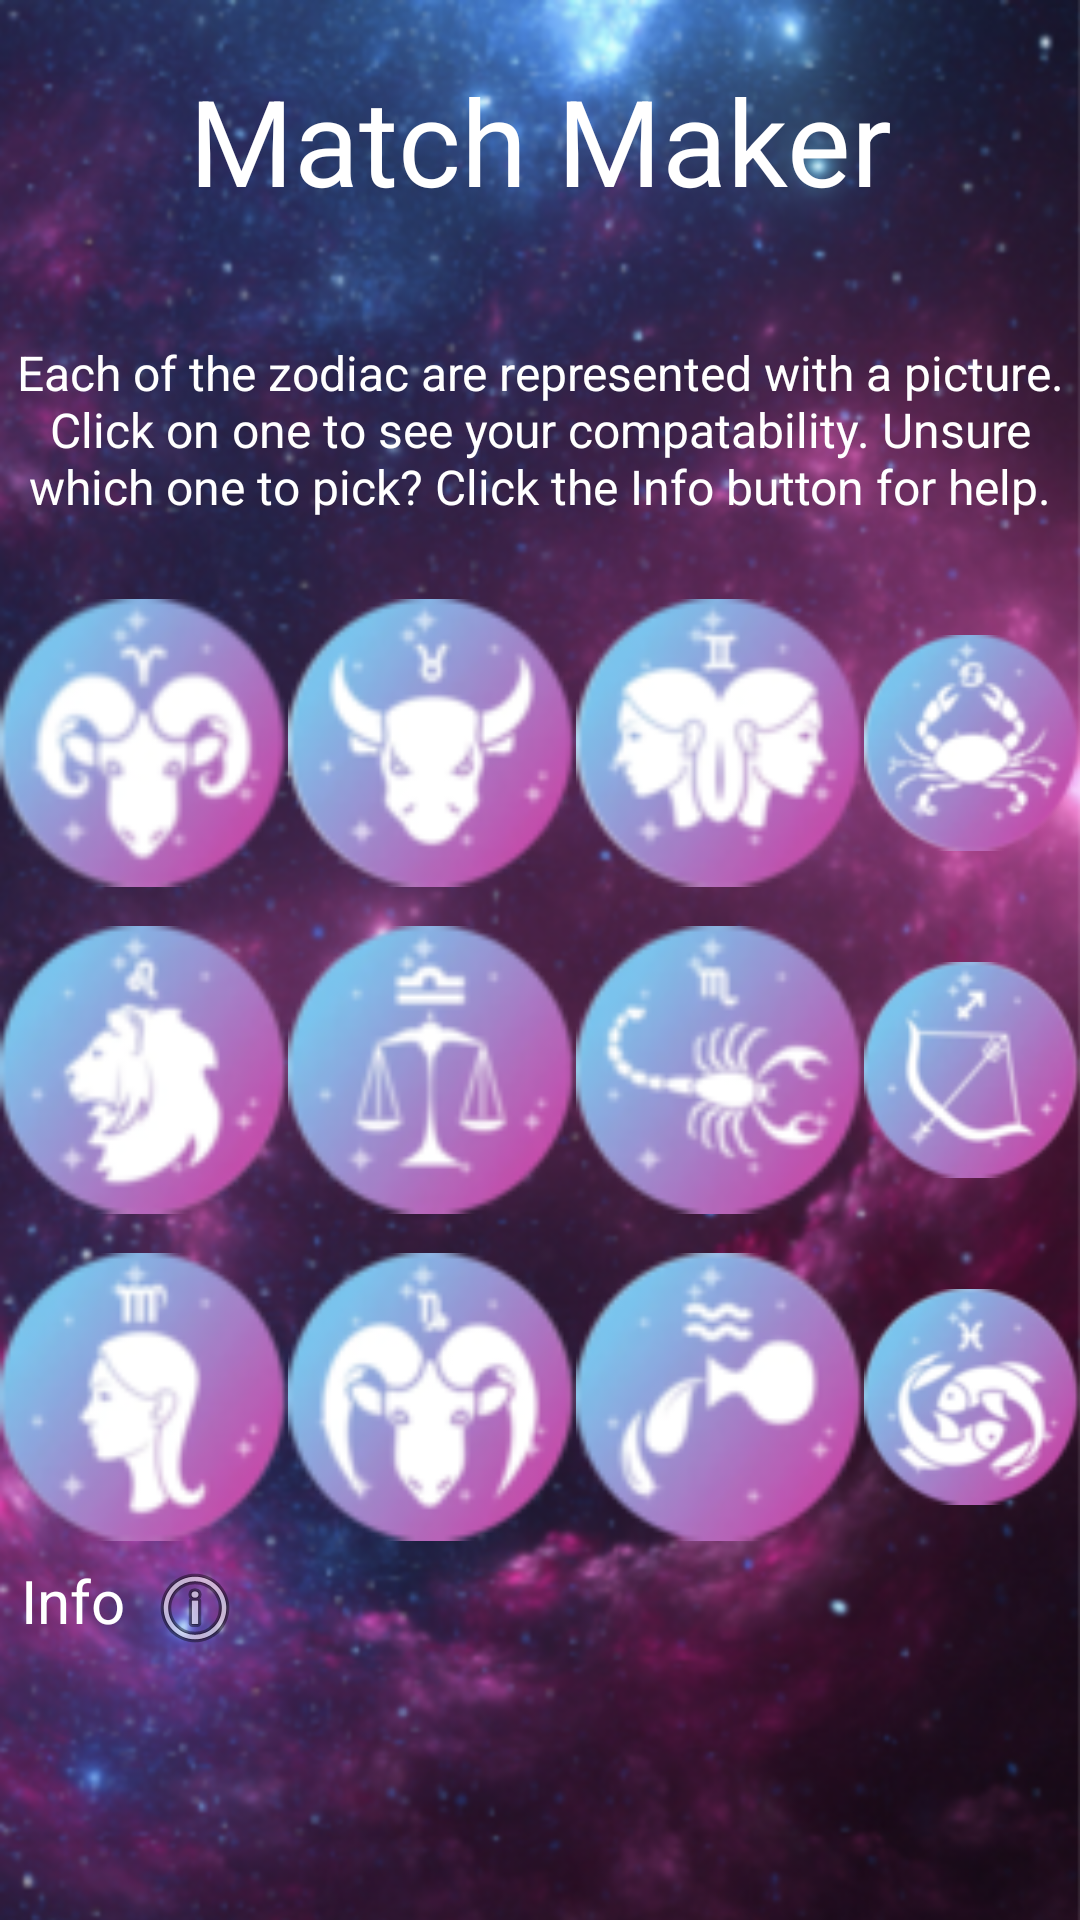

Here is an Android app screen rendered from its layout file. Give the layout XML and the strings, colors and styles it references.
<!-- AndroidManifest.xml: application theme Theme.CafeAstrology -->
<!-- res/layout/fragment_match_making.xml -->
<?xml version="1.0" encoding="utf-8"?>
<RelativeLayout
        xmlns:android="http://schemas.android.com/apk/res/android"
        xmlns:app="http://schemas.android.com/apk/res-auto"
        xmlns:tools="http://schemas.android.com/tools"
        android:layout_width="match_parent"
        android:layout_height="match_parent"
        tools:context=".MatchMakingFragment"
        android:background="@drawable/matchback2">

    <TextView
            android:id="@+id/MatchTitle"
            android:layout_width="match_parent"
            android:layout_height="wrap_content"
            android:text="Match Maker"
            android:textSize="40dp"
            android:paddingVertical="20dp"
            android:textColor="@color/white"
            android:gravity="center_horizontal"/>

    <TextView
            android:id="@+id/notes"
            android:layout_width="match_parent"
            android:layout_height="wrap_content"
            android:text="Each of the zodiac are represented with a picture. Click on one to see your compatability. Unsure which one to pick? Click the Info button for help."
            android:textSize="16dp"
            android:paddingVertical="20dp"
            android:textColor="@color/white"
            android:gravity="center_horizontal"
            android:layout_below="@+id/MatchTitle"/>

    <ImageView
            android:src="@drawable/aries"
            android:layout_width="96dp"
            android:layout_height="109dp"
            android:id="@+id/aries1"
            android:layout_below="@+id/notes"/>
    <ImageView
            android:src="@drawable/taurusicon2"
            android:layout_width="96dp"
            android:layout_height="109dp"
            android:id="@+id/taurus1"
            android:layout_toRightOf="@+id/aries1"
            android:layout_below="@+id/notes"/>
    <ImageView
            android:src="@drawable/gemini"
            android:layout_width="96dp"
            android:layout_height="109dp"
            android:id="@+id/gemini1"
            android:layout_toRightOf="@+id/taurus1"
            android:layout_below="@+id/notes"/>
    <ImageView
            android:src="@drawable/cancer"
            android:layout_width="96dp"
            android:layout_height="109dp"
            android:id="@+id/cancer1"
            android:layout_toRightOf="@+id/gemini1"
            android:layout_below="@+id/notes"/>
    <ImageView
            android:src="@drawable/leo"
            android:layout_width="96dp"
            android:layout_height="109dp"
            android:id="@+id/leo1"
            android:layout_below="@+id/aries1"/>
    <ImageView
            android:src="@drawable/libra"
            android:layout_width="96dp"
            android:layout_height="109dp"
            android:id="@+id/libra1"
            android:layout_toRightOf="@+id/leo1"
            android:layout_below="@+id/taurus1"/>
    <ImageView
            android:src="@drawable/scorpio"
            android:layout_width="96dp"
            android:layout_height="109dp"
            android:id="@+id/Scorpio1"
            android:layout_toRightOf="@+id/libra1"
            android:layout_below="@+id/gemini1"/>
    <ImageView
            android:src="@drawable/sagittarius"
            android:layout_width="96dp"
            android:layout_height="109dp"
            android:id="@+id/sag1"
            android:layout_toRightOf="@+id/Scorpio1"
            android:layout_below="@+id/cancer1"/>
    <ImageView
            android:src="@drawable/virgo"
            android:layout_width="96dp"
            android:layout_height="109dp"
            android:id="@+id/virgo1"
            android:layout_below="@+id/leo1"/>
    <ImageView
            android:src="@drawable/capricorn"
            android:layout_width="96dp"
            android:layout_height="109dp"
            android:id="@+id/capricorn1"
            android:layout_toRightOf="@+id/virgo1"
            android:layout_below="@+id/libra1"/>
    <ImageView
            android:src="@drawable/aquarius"
            android:layout_width="96dp"
            android:layout_height="109dp"
            android:id="@+id/aquarius1"
            android:layout_toRightOf="@+id/capricorn1"
            android:layout_below="@+id/Scorpio1"/>
    <ImageView
            android:src="@drawable/pisces"
            android:layout_width="96dp"
            android:layout_height="109dp"
            android:id="@+id/pisces1"
            android:layout_toRightOf="@+id/aquarius1"
            android:layout_below="@+id/sag1"/>

    <TextView
            android:id="@+id/matchResults"
            android:layout_width="fill_parent"
            android:layout_height="wrap_content"
            android:text=" "
            android:textSize="16dp"
            android:gravity="center_horizontal"
            android:textColor="@color/white"
            android:layout_below="@+id/info"/>














    <TextView
            android:id="@+id/info"
            android:layout_width="49dp"
            android:layout_height="wrap_content"
            android:text="Info"
            android:textSize="20dp"
            android:ems="7"
            android:textColor="@color/white"
            android:gravity="center_horizontal"

            android:layout_below="@+id/virgo1"
            android:layout_marginTop="0dp"/>























    <ImageView
            android:src="@android:drawable/ic_menu_info_details"
            android:layout_width="wrap_content"
            android:layout_height="wrap_content"
            android:id="@+id/InfoImg"
            android:layout_toRightOf="@+id/info"
            android:layout_below="@+id/virgo1"/>


</RelativeLayout>
<!-- resources referenced by this layout -->
<resources>
  <string-array name="zodiac1">
          <item>Aries</item>
          <item>Taurus</item>
          <item>Gemini</item>
          <item>Cancer</item>
          <item>Leo</item>
          <item>Virgo</item>
          <item>Libra</item>
          <item>Scorpio</item>
          <item>Sagittarius</item>
          <item>Capricorn</item>
          <item>Aquarius</item>
          <item>Pisces</item>
      </string-array>
  <!-- drawable aquarius: png bitmap (drawable, 6844 bytes) -->
  <!-- drawable aries: png bitmap (drawable, 7337 bytes) -->
  <!-- drawable cancer: png bitmap (drawable, 7585 bytes) -->
  <!-- drawable capricorn: png bitmap (drawable, 7282 bytes) -->
  <!-- drawable gemini: png bitmap (drawable, 7101 bytes) -->
  <!-- drawable leo: png bitmap (drawable, 6924 bytes) -->
  <!-- drawable libra: png bitmap (drawable, 7039 bytes) -->
  <!-- drawable matchback2: png bitmap (drawable-v24, 782795 bytes) -->
  <!-- drawable pisces: png bitmap (drawable, 7825 bytes) -->
  <!-- drawable sagittarius: png bitmap (drawable, 7182 bytes) -->
  <!-- drawable scorpio: png bitmap (drawable, 7569 bytes) -->
  <!-- drawable taurusicon2: png bitmap (drawable, 6873 bytes) -->
  <!-- drawable virgo: png bitmap (drawable, 6767 bytes) -->
  <style name="Theme.CafeAstrology" parent="Theme.MaterialComponents.DayNight.NoActionBar">
          
          <item name="colorPrimary">@color/purple_500</item>
          <item name="colorPrimaryVariant">@color/purple_700</item>
          <item name="colorOnPrimary">@color/white</item>
          
          <item name="colorSecondary">@color/teal_200</item>
          <item name="colorSecondaryVariant">@color/teal_700</item>
          <item name="colorOnSecondary">@color/black</item>
          
          <item name="android:statusBarColor" tools:targetApi="l">?attr/colorPrimaryVariant</item>
          
      </style>
  <!-- not gathered from this repository: default colours our renderer supplied (Android Studio template values) -->
  <color name="purple_500">#FF6200EE</color>
  <color name="purple_700">#FF3700B3</color>
  <color name="teal_200">#FF03DAC5</color>
  <color name="teal_700">#FF018786</color>
  <color name="black">#FF000000</color>
  <color name="white">#FFFFFFFF</color>
</resources>
